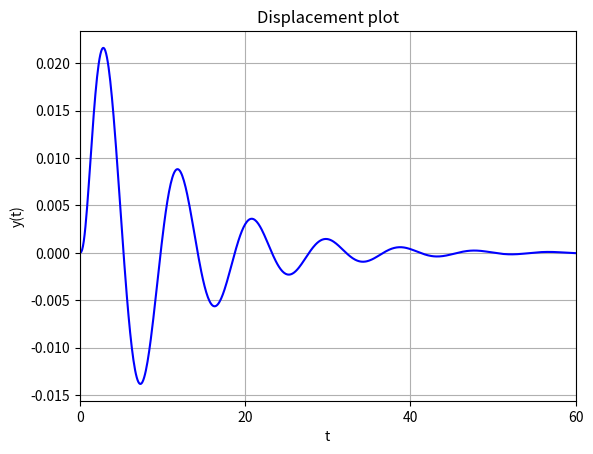
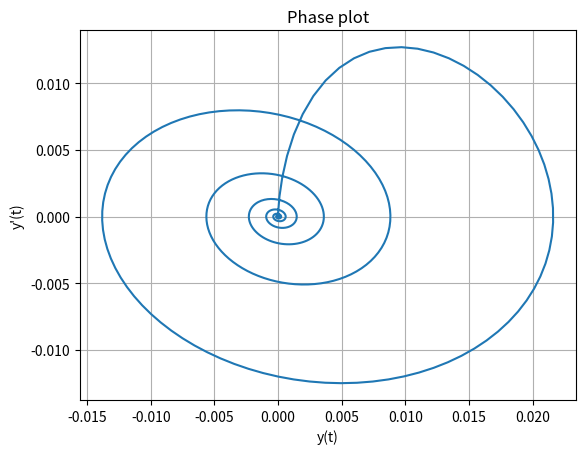

Write the Python code that produced these figures, in order.
import matplotlib.pyplot as plt
import numpy as np
from scipy.integrate import odeint


def system(u, t):
    y, z = u
    dudt = [z, (-2 * z - 5 * y + np.sin(t) * np.exp(-2 * t)) / 10]
    return dudt


u0 = [0, 0]

t = np.linspace(0, 100, 1000)

sol = odeint(system, u0, t)
plt.figure(1)
plt.title('Displacement plot')
plt.plot(t, sol[:, 0], 'b')
plt.xlabel('t')
plt.ylabel('y(t)')
plt.xticks(np.arange(0, 101, 20))
plt.xlim(0, 60)
plt.grid()

plt.figure(2)
plt.plot(sol[:, 0], sol[:, 1])
plt.title('Phase plot')
plt.xlabel("y(t)")
plt.ylabel("y'(t)")
plt.grid()
plt.show()
